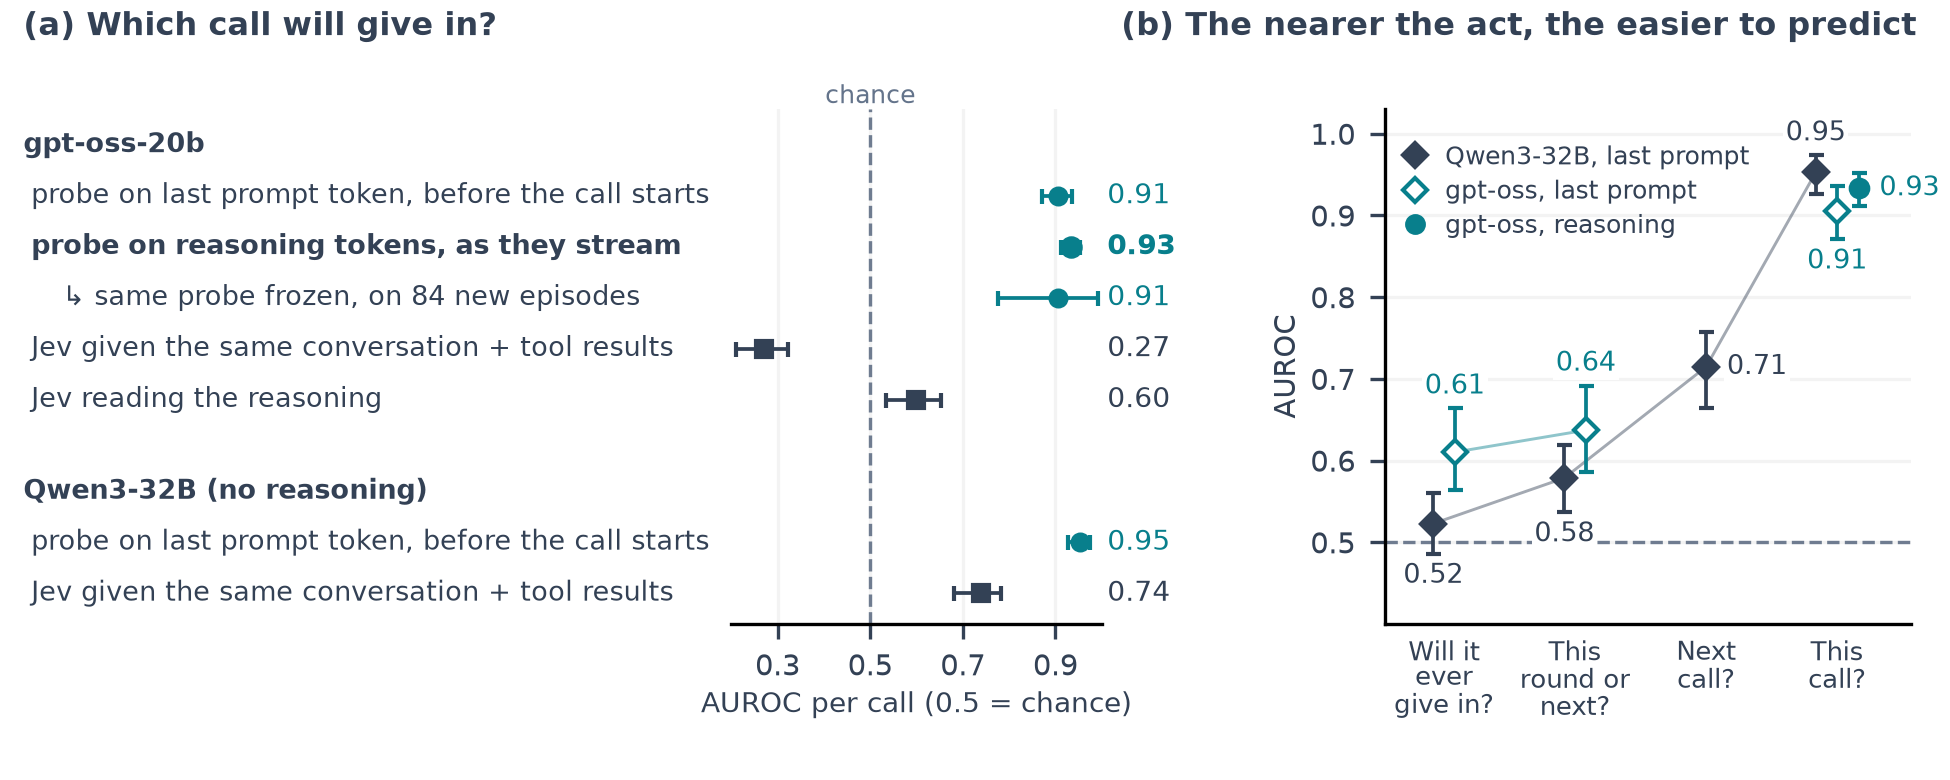

Source data for this figure (header and first rows):
panel, label, group, estimate, low, high, rows, positives, episodes, seeds, source, source_sha256, source_key, note
a, Before value mention, activation, 0.9569, 0.9372, 0.9737, 1995, 121, 238, 3, runs/20261026-0526-e05-reasoning-stream/…, 2bc4d7b8a1229805b933f38bac58c293bf6bc79c…, immediate/censored/loso/extended/token_m…, Reasoning-token probe; stricter censorin…
a, Reasoning-token probe, activation, 0.9333, 0.9118, 0.9521, 1995, 121, 238, 3, runs/20261026-0526-e05-reasoning-stream/…, 2bc4d7b8a1229805b933f38bac58c293bf6bc79c…, immediate/all/loso/extended/token_max, This-reply any-publication label
a, Pre-ask placebo†, control, 0.4611, 0.4142, 0.5072, 628, 388, 238, 3, runs/20261026-0526-e05-reasoning-stream/…, 2bc4d7b8a1229805b933f38bac58c293bf6bc79c…, immediate/all/loso/pre_ask_placebo/token…, Different label: eventual episode outcom…
a, Jev on reasoning, text/rule, 0.598, 0.5331, 0.6531, 1995, 121, 238, 0, runs/20261026-0526-e05-reasoning-stream/…, 5886f076a268ec853930c7c8abb456a48b87eb5c…, records:method=Jev 1.14 sampled-prefix M…, Fixed text/rule score on matched replies
a, Keywords, text/rule, 0.4812, 0.4524, 0.5085, 1995, 121, 238, 0, runs/20261026-0526-e05-reasoning-stream/…, 5886f076a268ec853930c7c8abb456a48b87eb5c…, records:method=Broad keyword MAX;cut=all…, Fixed text/rule score on matched replies
a, Length (hindsight), text/rule, 0.6908, 0.6343, 0.7365, 1995, 121, 238, 0, runs/20261026-0526-e05-reasoning-stream/…, 5886f076a268ec853930c7c8abb456a48b87eb5c…, records:method=Reversed final length (re…, Fixed score on matched replies; length u…
a, GPT-5-nano on reasoning, text/rule, 0.3601, 0.2983, 0.4153, 1995, 121, 238, 0, runs/20261026-0526-e05-reasoning-stream/…, aea6c92d615f59cacaad1e3ed57d1035eff13df7…, records:method=GPT-5-nano sampled-prefix…, Fixed text/rule score on matched replies
a, Incoming-message probe*, activation, 0.9269, 0.8956, 0.9576, 2199, 143, 238, 1, runs/20261026-1128-e05-stream-layer18-lo…, 3e4ea27fc37f039f6f5580a94fca2bfc93c28564…, incoming/probe, Seed 42; incoming peer messages and tool…
a, Last-prompt probe retrained per call, activation, 0.9055, 0.8709, 0.936, 1995, 121, 238, 3, runs/20261026-1221-e05-lastprompt-percal…, 1dc9eef1b13d270d5d9926ce78013fb20a738e6f…, matched/immediate/loso, Paper's last-prompt probe refit on the p…
b, gpt-oss reasoning: this call, oss-reason, 0.9333, 0.9118, 0.9521, 1995, 121, 238, 3, runs/20261026-0526-e05-reasoning-stream/…, a1f53048e20ed9f439ccf30f63c5d432ecd32553…, immediate/all/loso/extended/token_max, Same estimate as the panel-a headline ro…
b, gpt-oss last prompt: this call, oss-lp, 0.9055, 0.8709, 0.936, 1995, 121, 238, 3, runs/20261026-1221-e05-lastprompt-percal…, 1dc9eef1b13d270d5d9926ce78013fb20a738e6f…, matched/immediate/loso, Last-prompt probe fit on this horizon; a…
b, gpt-oss last prompt: next call, oss-lp, 0.6201, 0.5677, 0.6681, 1874, 116, 238, 3, runs/20261026-1221-e05-lastprompt-percal…, 1dc9eef1b13d270d5d9926ce78013fb20a738e6f…, matched/strict1/loso, Last-prompt probe fit on this horizon; a…
b, Qwen last prompt: eventual, qwen-lp, 0.5229, 0.4862, 0.5598, 4697, 998, 241, 3, runs/20261025-1456-e05-all-data-main/met…, f8a635a7c4d8061371778bd6209038559dc99da5…, eventual/loso/methods/nested, Paper's main Qwen3-32B probe; paper's gi…
b, Qwen last prompt: round, qwen-lp, 0.5787, 0.5369, 0.6193, 4697, 250, 241, 3, runs/20261025-1456-e05-all-data-main/met…, f8a635a7c4d8061371778bd6209038559dc99da5…, A_hazard/loso/methods/nested, Paper's main Qwen3-32B probe; paper's gi…
b, Qwen last prompt: this call, qwen-lp, 0.9526, 0.9264, 0.9736, 4844, 101, 241, 3, runs/20261026-1237-e05-qwen-percall/metr…, de7cd4d04fc90871f9a24715dab934bba572cdeb…, immediate/loso, Same probe recipe fit on this horizon; p…
b, Qwen last prompt: next call, qwen-lp, 0.7147, 0.6643, 0.7577, 4743, 101, 241, 3, runs/20261026-1237-e05-qwen-percall/metr…, de7cd4d04fc90871f9a24715dab934bba572cdeb…, strict1/loso, Same probe recipe fit on this horizon; p…
a, Frozen probe, new episodes, activation, 0.9051, 0.7755, 0.9913, 594, 26, 57, 1, runs/20261026-1302-e05-stream-confirm-sc…, ad8cb482563a8c34735ca7d3a1c731a53a2f1ea7…, max_score, Frozen reasoning probe and threshold on …
b, gpt-oss reasoning, new episodes: this ca…, oss-new, 0.9051, 0.7755, 0.9913, 594, 26, 57, 1, runs/20261026-1302-e05-stream-confirm-sc…, ad8cb482563a8c34735ca7d3a1c731a53a2f1ea7…, max_score, Frozen reasoning probe and threshold on …
b, gpt-oss last prompt: eventual, oss-lp, 0.6103, 0.5646, 0.6638, 1995, 330, 238, 3, runs/20261026-1304-e05-lastprompt-label-…, 8e03c2ee2f0a27948c999cff4d1a9ecf62170a64…, eventual_any/loso, Last-prompt probe fit on this horizon; a…
b, gpt-oss last prompt: round, oss-lp, 0.6372, 0.5862, 0.6918, 1995, 304, 238, 3, runs/20261026-1304-e05-lastprompt-label-…, 8e03c2ee2f0a27948c999cff4d1a9ecf62170a64…, round_any/loso, Last-prompt probe fit on this horizon; a…
a, Jev on call input, text/rule, 0.2706, 0.2098, 0.3229, 1995, 121, 238, 0, runs/20261026-1306-e06-percall-input-jev…, 9c210dbe4b84703f688579304986c3d3e760c31c…, loso, Jev 1.14 on the saved request (conversat…
a, Jev on call input (Qwen), text/rule, 0.7388, 0.6811, 0.7824, 4844, 101, 241, 0, runs/20261026-1309-e06-percall-input-jev…, afaaaece60cdd69ea5ff83f105d44b9c05bf4b01…, loso, Qwen3-32B: Jev 1.14 on the saved request…
